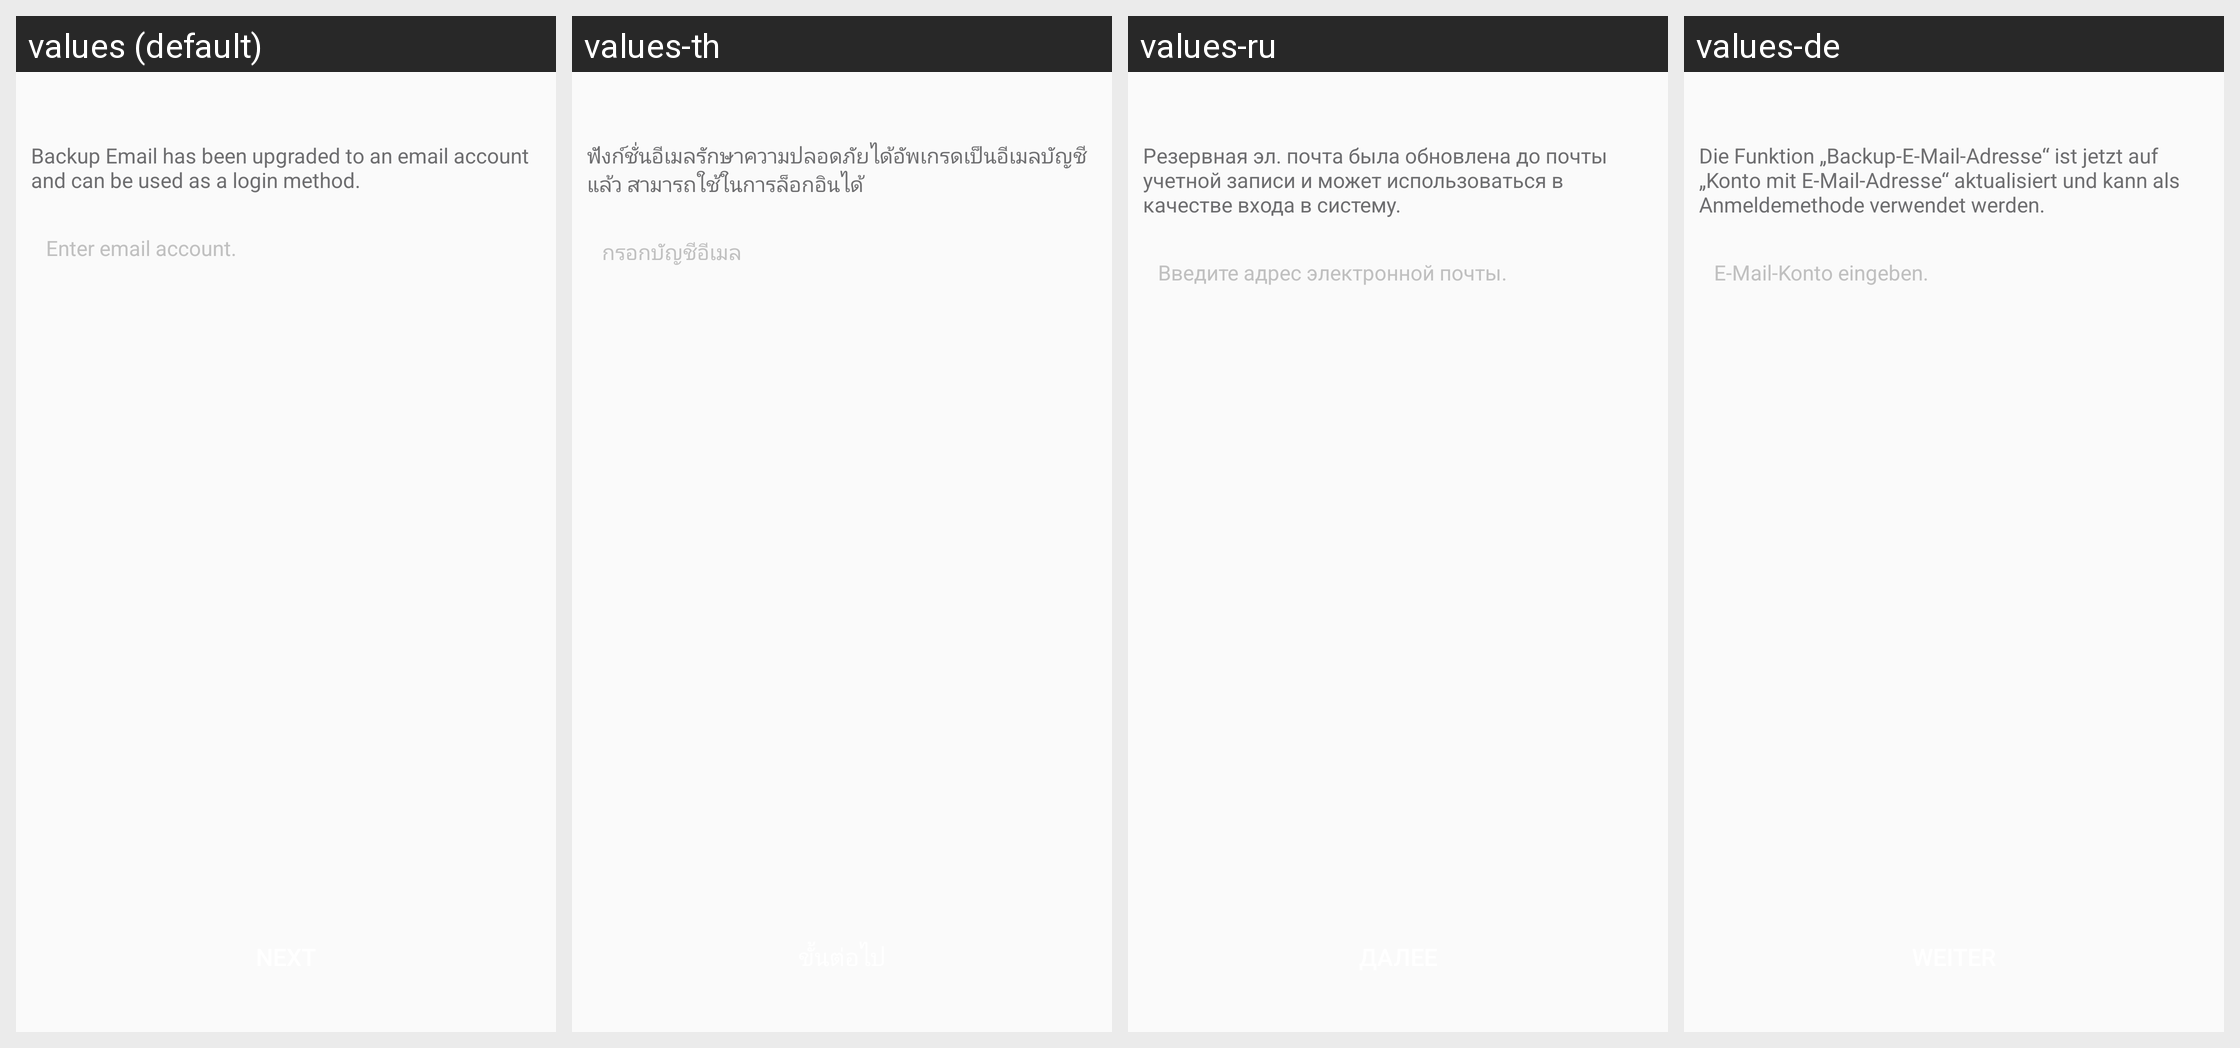

The same Android screen rendered under several of its app's locales, left to right. List the strings drawn on it with the default value and each locale's translation.
Android screen res/layout/netease_mpay_oversea__uc_email_update.xml rendered under 4 locales, left to right: values (default), values-th, values-ru, values-de. Device: Nexus 5 (rendered at 1080×1920; each locale shown at half size, 540×960, under a caption strip naming it); theme Theme.MaterialComponents.DayNight.NoActionBar.
Other locales in the repository, not shown: values-af, values-am, values-ar, values-as, values-az, values-be, values-bg, values-bn, values-bs, values-ca, values-cs, values-da, values-el, values-en, values-en-rCA, values-en-rGB, values-en-rXC, values-es, values-es-rES, values-es-rUS, values-et, values-eu, values-fa, values-fi, values-fr, values-fr-rCA, values-gl, values-gu, values-hi, values-hr, values-hu, values-hy, values-in, values-is, values-it, values-iw, values-ja, values-ja-rJP, values-ka, values-kk, values-km, values-kn, values-ko, values-ko-rKR, values-ky, values-lo, values-lt, values-lv, values-mk, values-ml, values-mn, values-mr, values-ms, values-my, values-nb, values-ne, values-nl, values-or, values-pa, values-pl, values-pt, values-pt-rBR, values-pt-rPT, values-ro, values-si, values-sk, values-sl, values-sq, values-sr, values-sv, values-sw, values-ta, values-te, values-tl, values-tr, values-uk, values-ur, values-uz, values-vi, values-vi-rVN, values-zh, values-zh-rCN, values-zh-rHK, values-zh-rTW, values-zu.
Strings drawn on this screen, with the default value and each locale's value (text and hints the layout hard-codes, and strings that could not be matched under every locale, appear in the picture but are not listed):

netease_mpay_oversea__security_email_upgrade
  values: Backup Email has been upgraded to an email account and can be used as a login method.
  values-th: ฟังก์ชั่นอีเมลรักษาความปลอดภัยได้อัพเกรดเป็นอีเมลบัญชีแล้ว สามารถใช้ในการล็อกอินได้
  values-ru: Резервная эл. почта была обновлена до почты учетной записи и может использоваться в качестве входа в систему.
  values-de: Die Funktion „Backup-E-Mail-Adresse“ ist jetzt auf „Konto mit E-Mail-Adresse“ aktualisiert und kann als Anmeldemethode verwendet werden.

netease_mpay_oversea__login_email_inputbox_text_tips
  values: Enter email account.
  values-th: กรอกบัญชีอีเมล
  values-ru: Введите адрес электронной почты.
  values-de: E-Mail-Konto eingeben.
